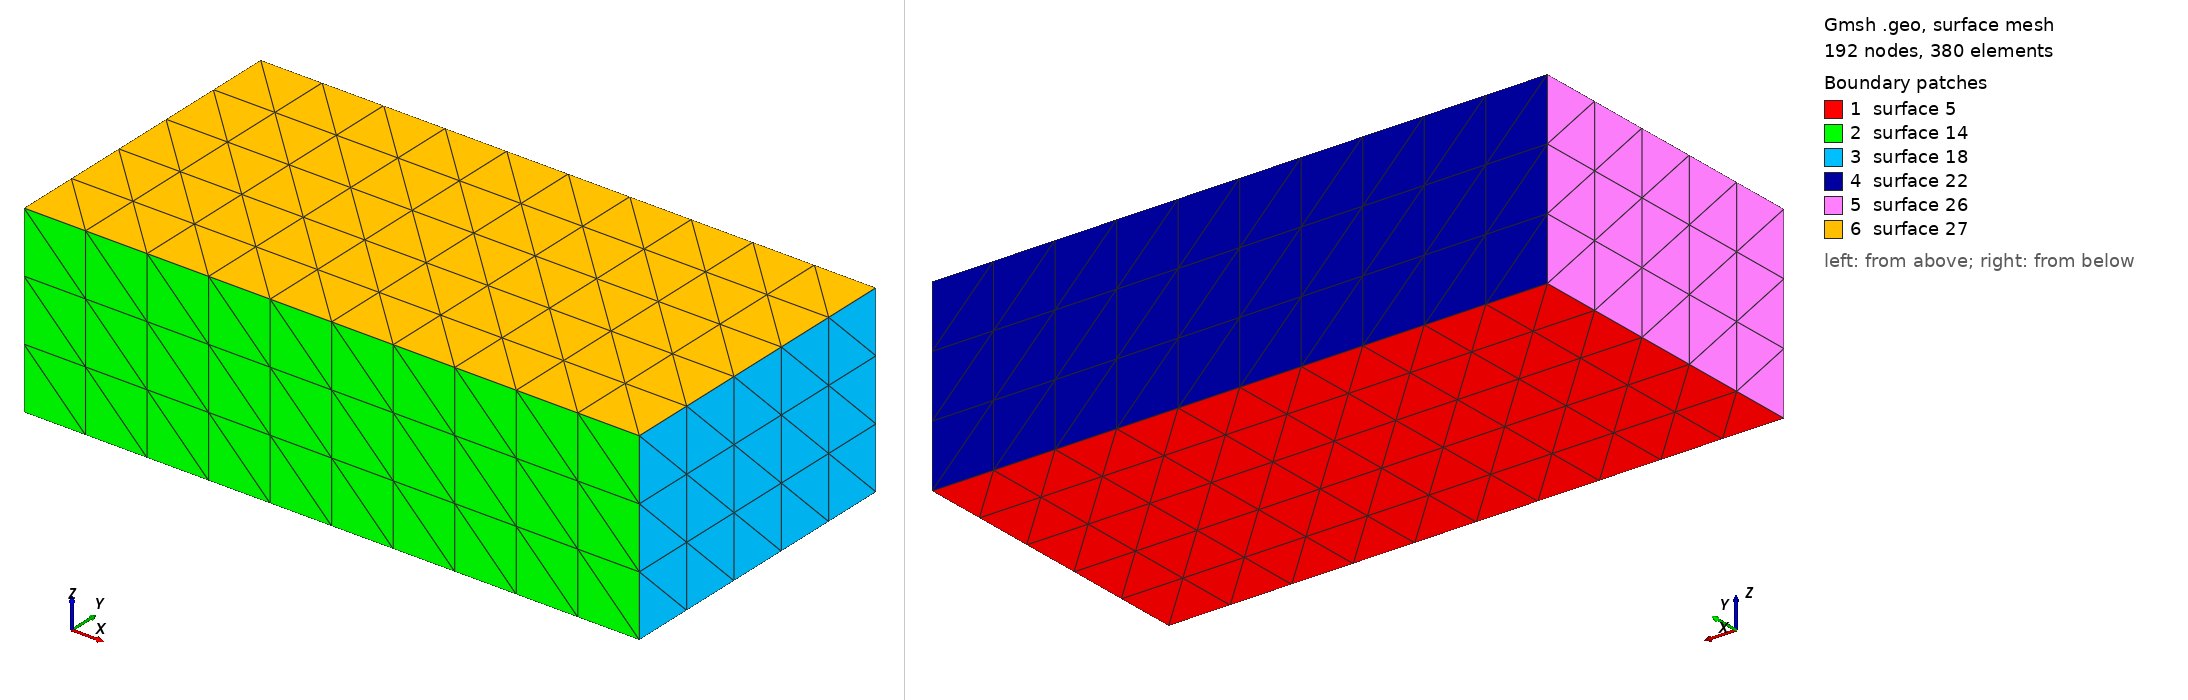

Gmsh geometry script, surface-meshed: 192 nodes, 380 surface elements. Boundary patches (legend numbers): 1 surface 5, 2 surface 14, 3 surface 18, 4 surface 22, 5 surface 26, 6 surface 27. Left view from above one corner, right view from below the opposite corner. The script declares no physical surfaces, so the legend lists its geometric surfaces. The drawing asked Gmsh for element sizes between 1% and 20% of the model's largest extent; the script's own settings can give other sizes.

=== block-extrude-structured.geo (drawn) ===
//
L = 0.100;// x
W = 0.050;// y
H = 0.030;// z
//
el = 0.01;
L_n = 1+ L / el;
W_n = 1+ W / el;
H_n = 1+ H / el;
//
//NOTE point, edge, and surface numbers do not match other block geometry defs.
//TODO point, edge, and surface numbers might be fixable.
Point(1) = {0, 0, 0};
Point(2) = {L, 0, 0};
//
Line(1) = {1, 2};
//
Extrude {0, W, 0} { Curve{1}; }
Extrude {0, 0, H} { Surface{5}; }
//
Transfinite Curve { 1, 2, 7, 9} = L_n;
Transfinite Curve { 3, 4, 8,10} = W_n;
Transfinite Curve {12,13,17,21} = H_n;
//
Transfinite Surface {5,14,18,22,26,27};
//
